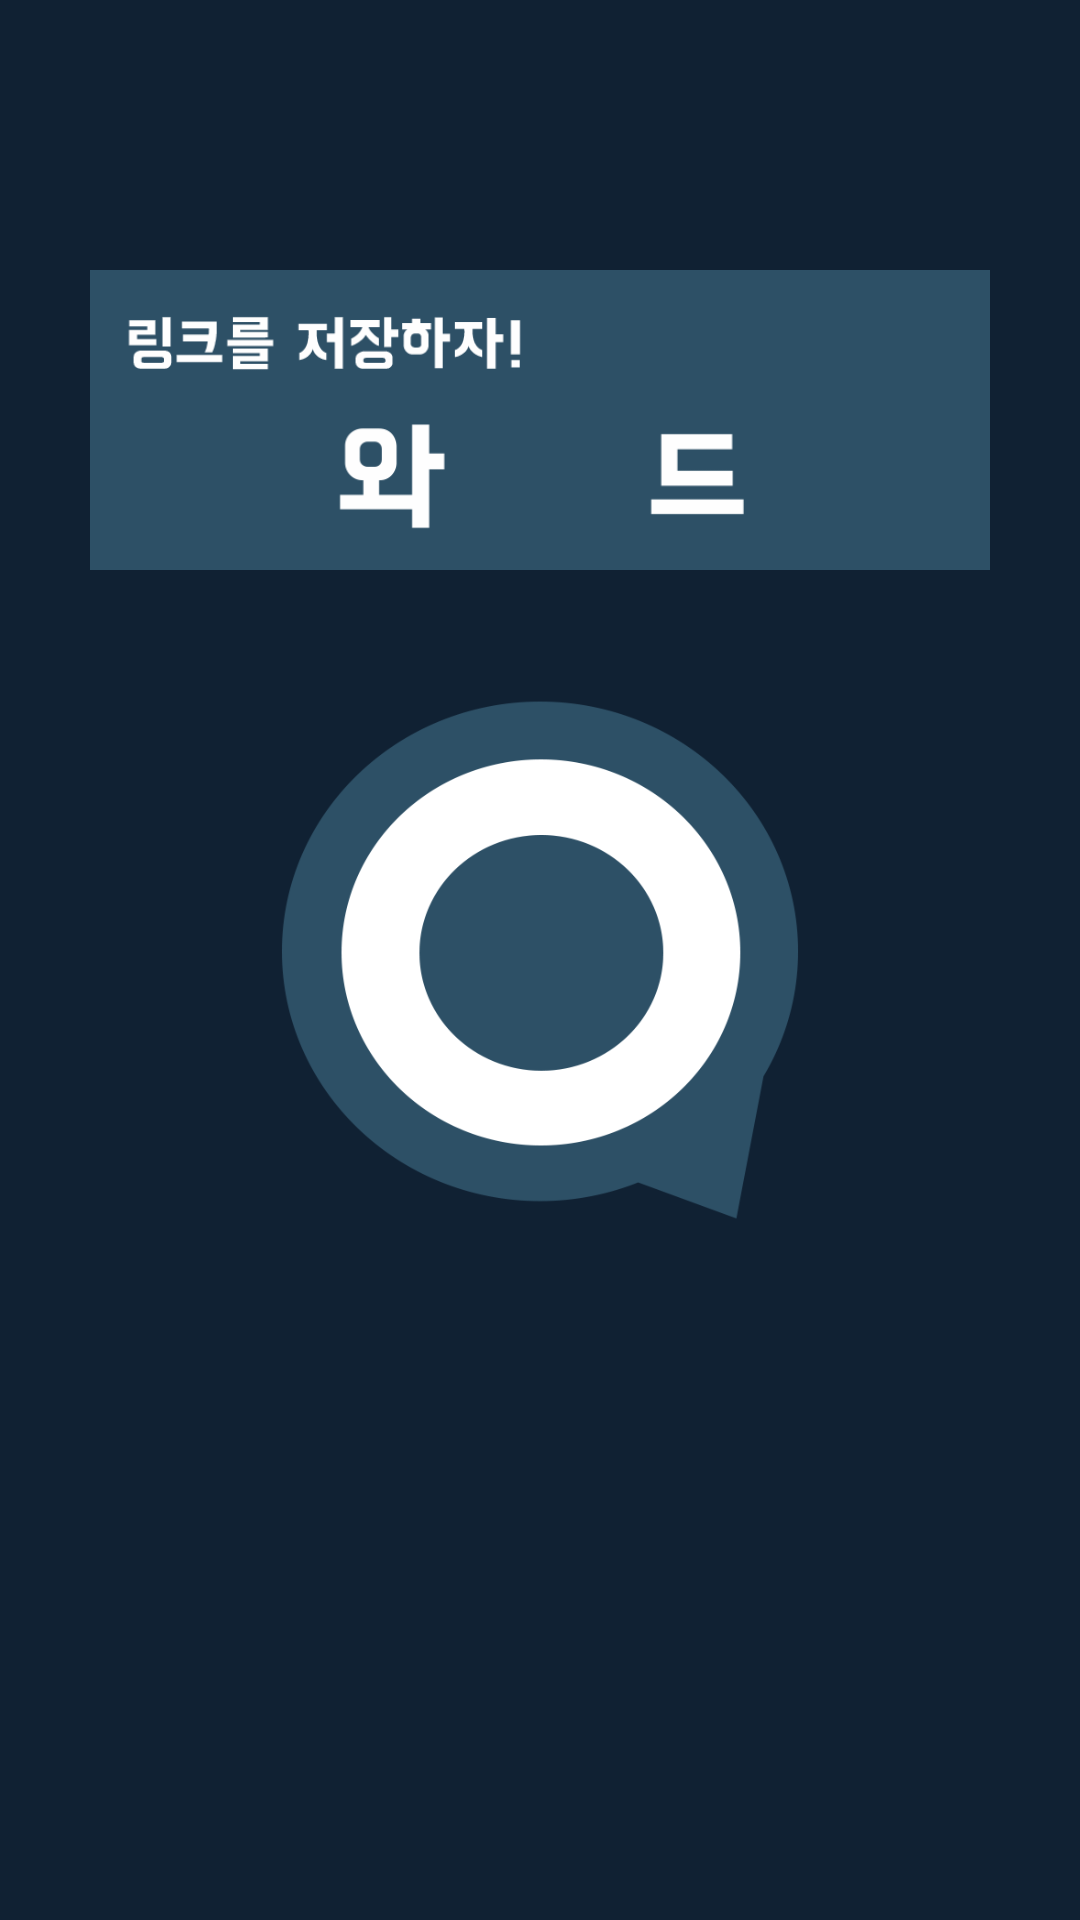

Layout XML and referenced resources for this Android screen:
<!-- AndroidManifest.xml: application theme Theme.AppCompat.Light.NoActionBar -->
<!-- res/layout/activity_intro.xml -->
<?xml version="1.0" encoding="utf-8"?>
<android.support.constraint.ConstraintLayout xmlns:android="http://schemas.android.com/apk/res/android"
    xmlns:app="http://schemas.android.com/apk/res-auto"
    android:layout_width="match_parent"
    android:layout_height="match_parent"
    android:background="@color/colorPrimaryDark">

    <ImageView
        android:id="@+id/intro_back_rect_layout"
        android:layout_width="0dp"
        android:layout_height="0dp"
        android:layout_marginLeft="30dp"
        android:layout_marginTop="90dp"
        android:layout_marginRight="30dp"
        android:background="@drawable/intro_back_title"
        app:layout_constraintDimensionRatio="H,3:1"
        app:layout_constraintLeft_toLeftOf="parent"
        app:layout_constraintRight_toRightOf="parent"
        app:layout_constraintTop_toTopOf="parent">
    </ImageView>

    <ImageView
        android:id="@+id/intro_back_logo_view"
        android:layout_width="0dp"
        android:layout_height="0dp"
        android:layout_marginLeft="90dp"
        android:layout_marginTop="40dp"
        android:layout_marginRight="90dp"
        android:background="@drawable/intro_back_logo"
        app:layout_constraintDimensionRatio="H,1:1"
        app:layout_constraintLeft_toLeftOf="parent"
        app:layout_constraintRight_toRightOf="parent"
        app:layout_constraintTop_toBottomOf="@id/intro_back_rect_layout">
    </ImageView>
</android.support.constraint.ConstraintLayout>
<!-- resources referenced by this layout -->
<resources>
  <color name="colorPrimaryDark">#102133</color>
  <!-- drawable intro_back_logo: png bitmap (drawable, 31357 bytes) -->
  <!-- drawable intro_back_title: png bitmap (drawable, 9760 bytes) -->
</resources>
